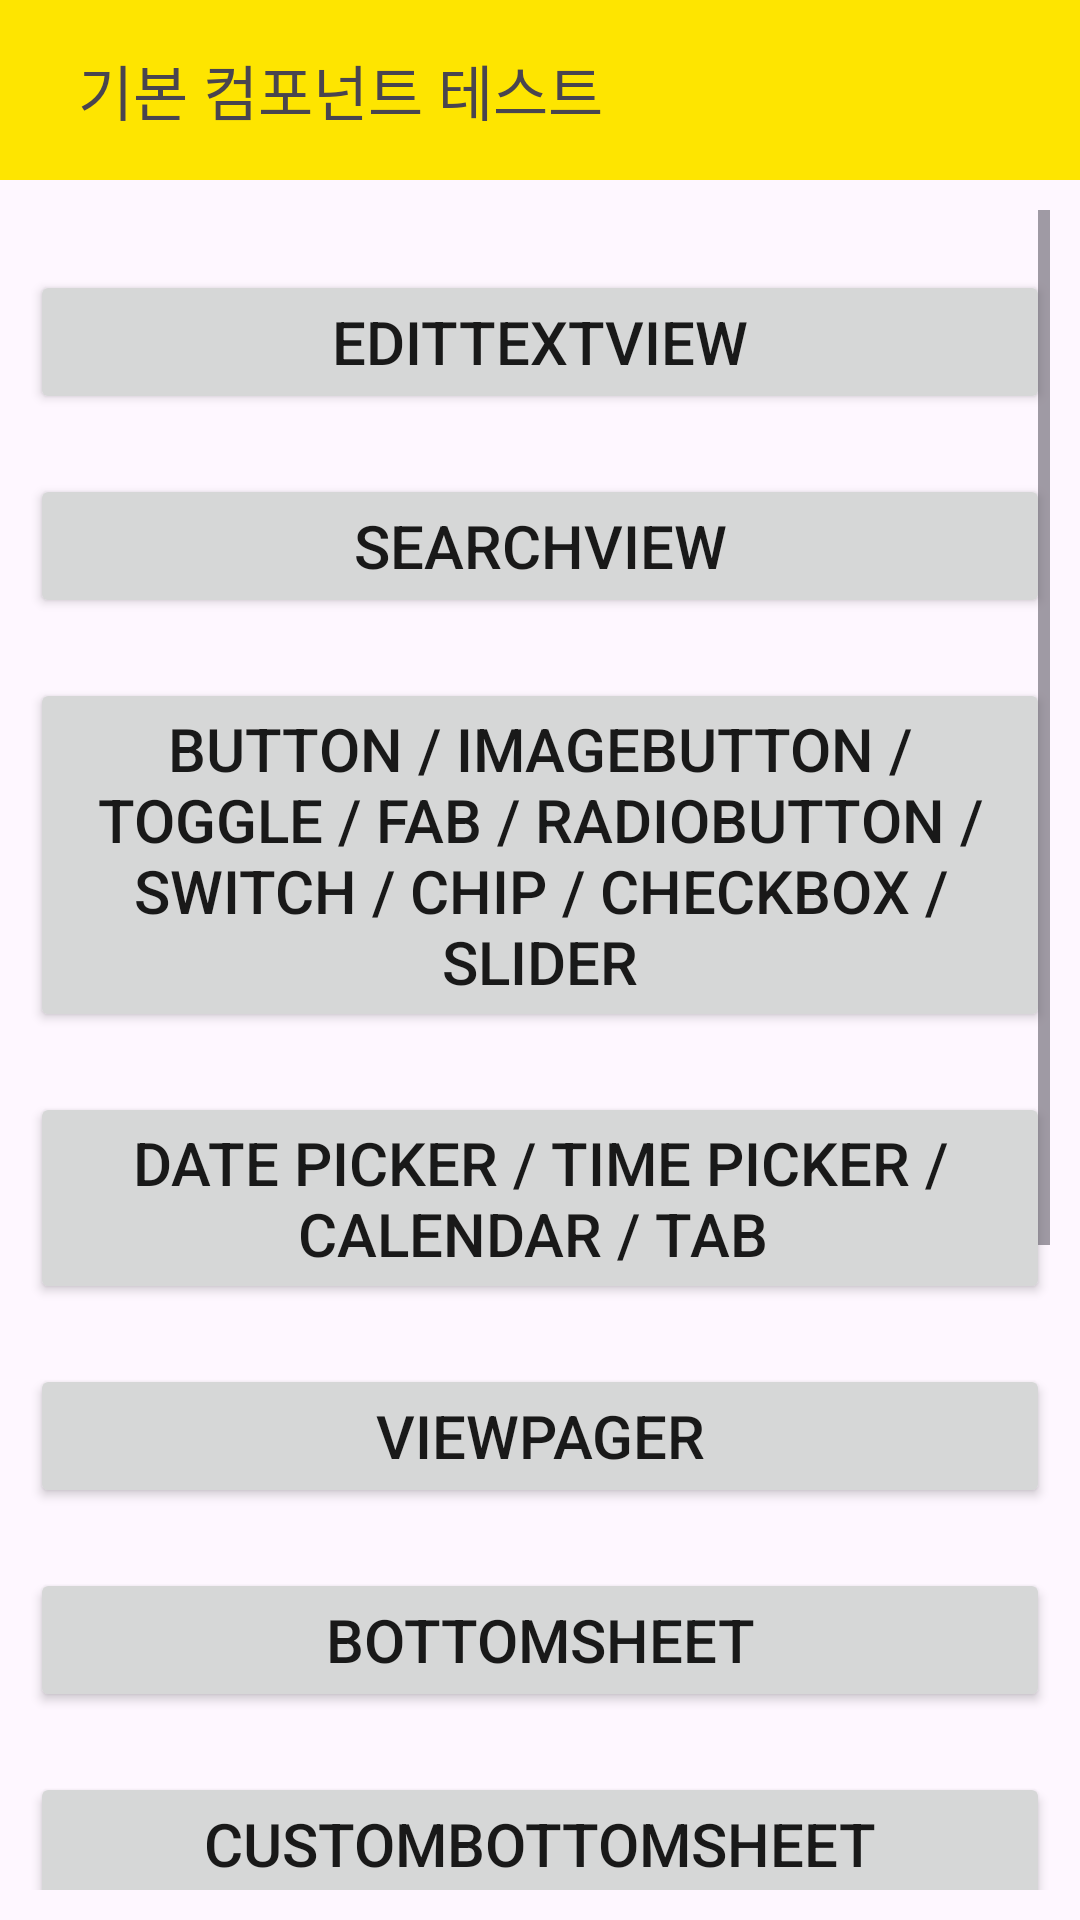

Write the Android layout XML for this screen, with the resource values it uses.
<!-- AndroidManifest.xml: activity theme Theme.LinkageLab -->
<!-- res/layout/activity_main.xml -->
<?xml version="1.0" encoding="utf-8"?>
<androidx.constraintlayout.widget.ConstraintLayout
    xmlns:android="http://schemas.android.com/apk/res/android"
    xmlns:app="http://schemas.android.com/apk/res-auto"
    xmlns:tools="http://schemas.android.com/tools"
    android:id="@+id/main"
    android:layout_width="match_parent"
    android:layout_height="match_parent"
    tools:context=".presentation.MainActivity"
    android:theme="@style/Theme.LinkageLab">

    <androidx.appcompat.widget.Toolbar
        android:id="@+id/toolbar"
        android:layout_width="match_parent"
        android:layout_height="60dp"
        android:background="@color/kakao_yellow"
        app:layout_constraintTop_toTopOf="parent"
        app:layout_constraintStart_toStartOf="parent">


        <TextView
            android:layout_width="wrap_content"
            android:layout_height="wrap_content"
            android:paddingStart="10dp"
            android:text="기본 컴포넌트 테스트"
            android:textSize="20sp"
            android:accessibilityHeading="true"/>

    </androidx.appcompat.widget.Toolbar>


    <ScrollView
        android:layout_width="match_parent"
        android:layout_height="match_parent"
        android:orientation="vertical"
        android:layout_marginTop="60dp"
        android:padding="10dp"
        app:layout_constraintEnd_toEndOf="parent"
        app:layout_constraintStart_toStartOf="parent"
        app:layout_constraintTop_toBottomOf="@+id/toolbar">


        <LinearLayout
            android:layout_width="match_parent"
            android:layout_height="match_parent"
            android:orientation="vertical">

            <Button
                android:id="@+id/editTextTestBtn"
                android:layout_width="match_parent"
                android:layout_height="wrap_content"
                android:layout_marginTop="20dp"
                android:text="EditTextView"
                android:textColor="@color/kakao_black"
                android:textSize="20sp" />

            <Button
                android:id="@+id/searchViewTestBtn"
                android:layout_width="match_parent"
                android:layout_height="wrap_content"
                android:layout_marginTop="20dp"
                android:text="SearchView"
                android:textColor="@color/kakao_black"
                android:textSize="20sp" />


            <Button
                android:id="@+id/buttonTextBtn"
                android:layout_width="match_parent"
                android:layout_height="wrap_content"
                android:layout_marginTop="20dp"
                android:text="Button / ImageButton / Toggle / FAB / RadioButton / Switch / Chip / CheckBox / Slider"
                android:textColor="@color/kakao_black"
                android:textSize="20sp" />

            <Button
                android:id="@+id/pickerTestBtn"
                android:layout_width="match_parent"
                android:layout_height="wrap_content"
                android:layout_marginTop="20dp"
                android:text="Date Picker / Time Picker / Calendar / Tab "
                android:textColor="@color/kakao_black"
                android:textSize="20sp" />


            <Button
                android:id="@+id/viewPagerTestBtn"
                android:layout_width="match_parent"
                android:layout_height="wrap_content"
                android:layout_marginTop="20dp"
                android:text="ViewPager"
                android:textColor="@color/kakao_black"
                android:textSize="20sp" />


            <Button
                android:id="@+id/bottomSheetTestBtn"
                android:layout_width="match_parent"
                android:layout_height="wrap_content"
                android:layout_marginTop="20dp"
                android:text="BottomSheet"
                android:textColor="@color/kakao_black"
                android:textSize="20sp" />


            <Button
                android:id="@+id/customBottomSheetTestBtn"
                android:layout_width="match_parent"
                android:layout_height="wrap_content"
                android:layout_marginTop="20dp"
                android:text="CustomBottomSheet"
                android:textColor="@color/kakao_black"
                android:textSize="20sp" />


            <Button
            android:id="@+id/drawerTestBtn"
            android:layout_width="match_parent"
            android:layout_height="wrap_content"
            android:layout_marginTop="20dp"
            android:text="Navigation Drawer"
            android:textColor="@color/kakao_black"
            android:textSize="20sp" />

            <Button
                android:id="@+id/csstomDrawerTestBtn"
                android:layout_width="match_parent"
                android:layout_height="wrap_content"
                android:layout_marginTop="20dp"
                android:text="Custom Navigation Drawer"
                android:textColor="@color/kakao_black"
                android:textSize="20sp" />

            <Button
                android:id="@+id/ToastTestBtn"
                android:layout_width="match_parent"
                android:layout_height="wrap_content"
                android:layout_marginTop="20dp"
                android:text="ProgressBar / RatingBar / SnackBar / AlertDialog"
                android:textColor="@color/kakao_black"
                android:textSize="20sp" />


            <Button
                android:id="@+id/scrollTestBtn"
                android:layout_width="match_parent"
                android:layout_height="wrap_content"
                android:layout_marginTop="20dp"
                android:text="ScrollView / ListView"
                android:textColor="@color/kakao_black"
                android:textSize="20sp" />

            <Button
                android:id="@+id/MenuTestBtn"
                android:layout_width="match_parent"
                android:layout_height="wrap_content"
                android:layout_marginTop="20dp"
                android:text="Menu"
                android:textColor="@color/kakao_black"
                android:textSize="20sp" />

        </LinearLayout>
    </ScrollView>


</androidx.constraintlayout.widget.ConstraintLayout>
<!-- resources referenced by this layout -->
<resources>
  <color name="kakao_black">#191919</color>
  <color name="kakao_yellow">#FEE500</color>
  <style name="Theme.LinkageLab" parent="Theme.Material3.Light.NoActionBar">
          
          <item name="colorPrimary">@color/purple_500</item>
          <item name="colorPrimaryVariant">@color/purple_700</item>
          <item name="colorOnPrimary">@color/white</item>
          
          <item name="colorSecondary">@color/teal_200</item>
          <item name="colorSecondaryVariant">@color/teal_700</item>
          <item name="colorOnSecondary">@color/black</item>
  
          
      <item name="materialButtonStyle">@style/CustomButtonStyle</item>
  
      </style>
  <color name="purple_500">#FF6200EE</color>
  <color name="purple_700">#FF3700B3</color>
  <color name="white">#FFFFFFFF</color>
  <color name="teal_200">#FF03DAC5</color>
  <color name="teal_700">#FF018786</color>
  <color name="black">#FF000000</color>
  <style name="CustomButtonStyle" parent="Widget.Material3.Button">
          <item name="backgroundTint">@drawable/button_background_selector</item>
          <item name="android:textColor">@color/white</item>
      </style>
  <!-- drawable button_background_selector (drawable) -->
  <?xml version="1.0" encoding="utf-8"?>
  <selector xmlns:android="http://schemas.android.com/apk/res/android">
      
      <item android:color="@color/kakao_gray" android:state_enabled="false" />
      
      <item android:color="@color/kakao_yellow" android:state_enabled="true" />
  </selector>
  <color name="kakao_gray">#AEB7C2</color>
</resources>
